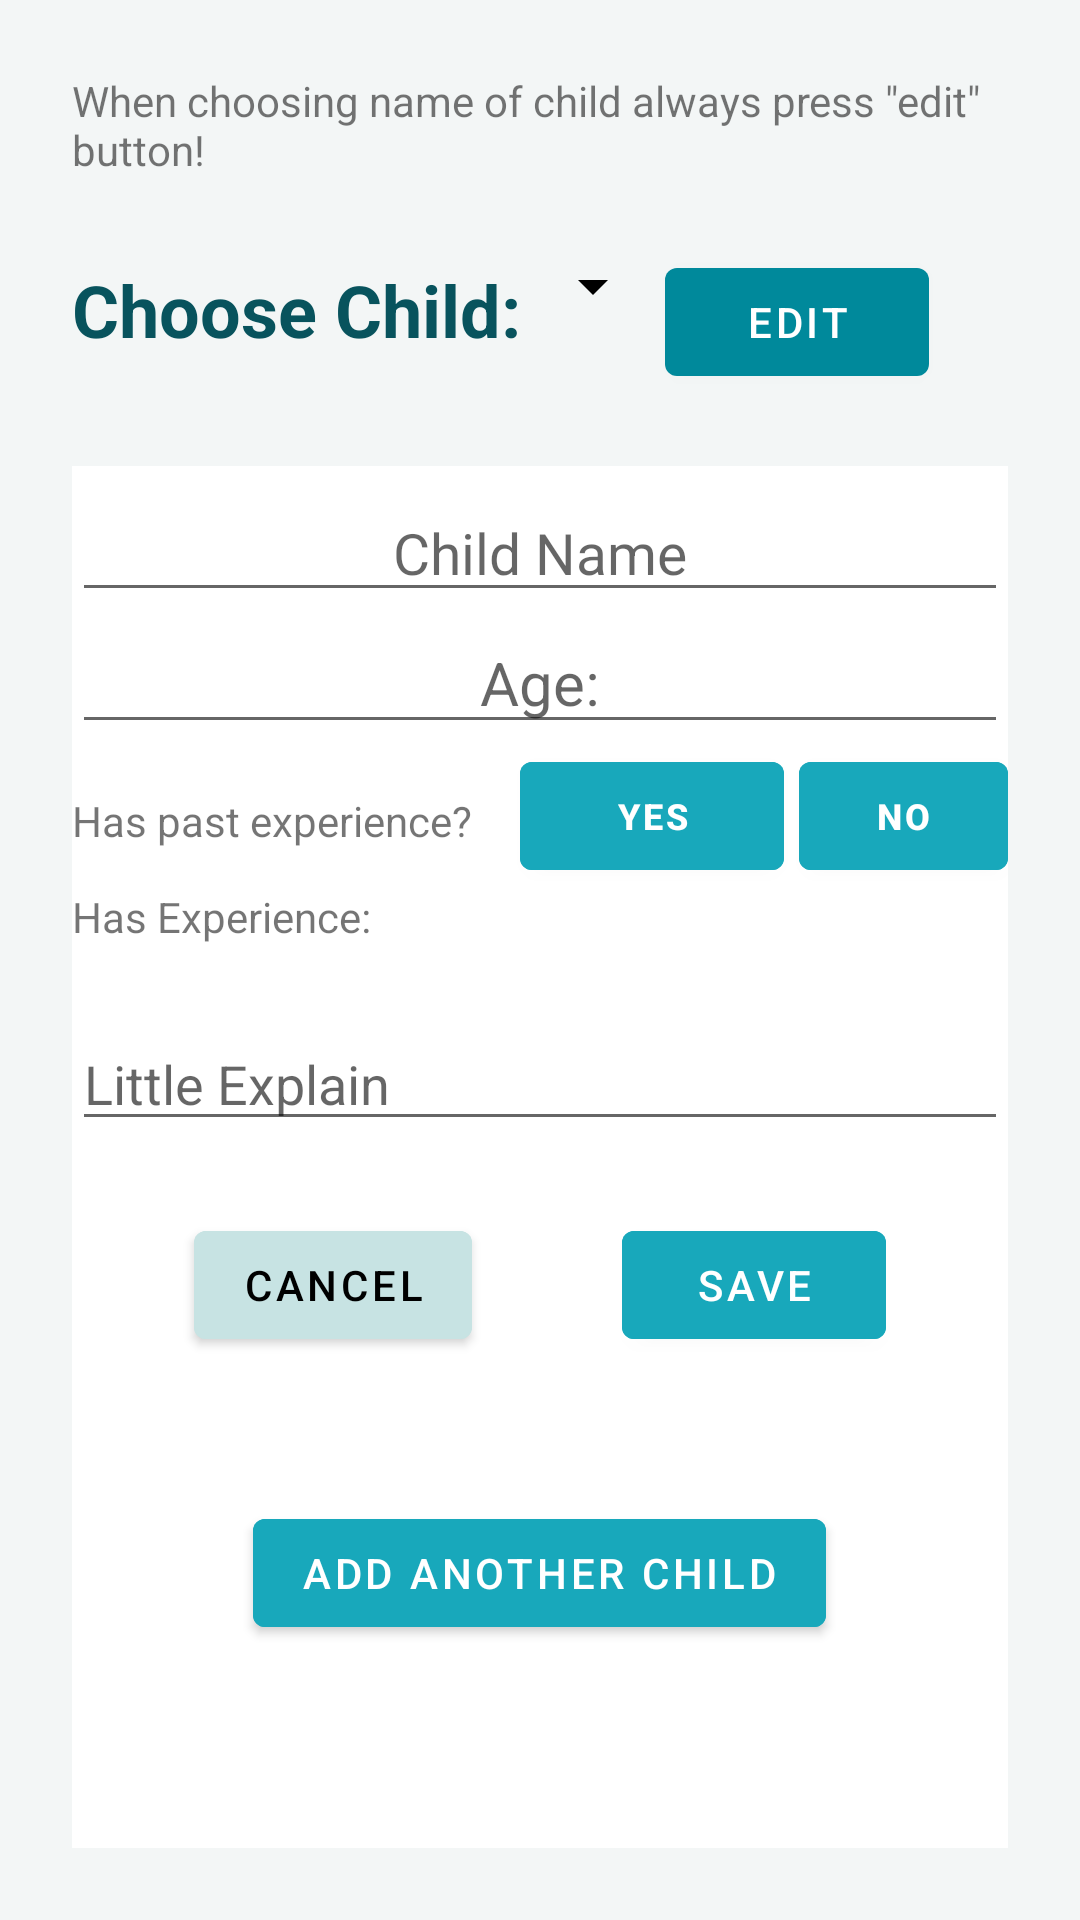

Here is an Android app screen rendered from its layout file. Give the layout XML and the strings, colors and styles it references.
<!-- AndroidManifest.xml: application theme Theme.PrOrderEmptyProject -->
<!-- res/layout/activity_edit_children.xml -->
<?xml version="1.0" encoding="utf-8"?>
<LinearLayout xmlns:android="http://schemas.android.com/apk/res/android"
    xmlns:app="http://schemas.android.com/apk/res-auto"
    xmlns:tools="http://schemas.android.com/tools"
    android:layout_width="match_parent"
    android:layout_height="match_parent"
    android:gravity="center"
    android:orientation="vertical"
    android:background="#F3F6F6"
    android:padding="24dp"
    tools:context=".ClientsActivities.EditChildrenActivity">

    <TextView
        android:layout_width="wrap_content"
        android:layout_height="wrap_content"
        android:text="@string/editChildrenInfo"
        android:layout_marginBottom="24dp"/>


    <LinearLayout
        android:layout_width="match_parent"
        android:layout_height="wrap_content"
        android:orientation="horizontal">

        <TextView
            android:layout_width="wrap_content"
            android:layout_height="wrap_content"
            android:text="@string/choseChild"
            android:textColor="#08535D"
            android:textSize="24sp"
            android:textStyle="bold"/>

        <Spinner
            android:layout_width="wrap_content"
            android:layout_height="wrap_content"
            android:backgroundTint="@color/black"
            android:id="@+id/editChild_sp_chooseChild"/>

        <com.google.android.material.button.MaterialButton
            android:layout_width="wrap_content"
            android:layout_height="wrap_content"
            android:text="Edit"
            android:id="@+id/editChild_BTN_edit">

        </com.google.android.material.button.MaterialButton>

    </LinearLayout>


    <LinearLayout
        android:layout_width="match_parent"
        android:layout_height="match_parent"
        android:orientation="vertical"
        android:layout_marginTop="24dp"
        android:background = "@color/white">

        <EditText
            android:id="@+id/editChild_ET_childName"
            android:layout_width="match_parent"
            android:layout_height="wrap_content"
            android:gravity="center"
            android:hint="Child Name"
            android:paddingTop="16dp"
            android:textSize="19sp" />


        <EditText
            android:id="@+id/editChild_ET_age"
            android:layout_width="match_parent"
            android:layout_height="wrap_content"
            android:hint="Age:"
            android:inputType="number"
            android:textAlignment="center"
            android:textSize="20sp" />

        <LinearLayout
            android:id="@+id/editChild_layoutExperience"
            android:layout_width="match_parent"
            android:layout_height="wrap_content"
            android:orientation="horizontal">


            <TextView
                android:layout_width="wrap_content"
                android:layout_height="wrap_content"
                android:layout_marginTop="16dp"
                android:text="@string/experience"/>

            <com.google.android.material.button.MaterialButton
                android:id="@+id/editChildExperience_BTN_true"
                android:layout_width="wrap_content"
                android:layout_height="wrap_content"
                android:layout_marginStart="16dp"
                android:text="@string/yes"
                android:backgroundTint="@color/entrance_button_background"
                android:textSize="12dp"
                android:textStyle="bold"
                android:layout_gravity="center"/>

            <com.google.android.material.button.MaterialButton
                android:id="@+id/editChildExperience_BTN_false"
                android:layout_width="wrap_content"
                android:layout_height="wrap_content"
                android:layout_marginStart="5dp"
                android:text="@string/no"
                android:backgroundTint="@color/entrance_button_background"
                android:textSize="12dp"
                android:textStyle="bold"
                android:layout_gravity="center"/>


        </LinearLayout>



            <TextView
                android:layout_width="wrap_content"
                android:layout_height="wrap_content"
                android:text="Has Experience:"
                android:layout_marginBottom="24dp"
                android:id="@+id/editChild_txt_currentExperience"/>

            <EditText
                android:id="@+id/editChild_ET_experience"
                android:layout_width="match_parent"
                android:layout_height="wrap_content"
                android:hint="@string/explain"
                android:inputType="textEmailAddress"
                android:textAlignment="textStart" />


            <LinearLayout
                android:layout_width="match_parent"
                android:layout_height="wrap_content"
                android:gravity="center"
                android:orientation="horizontal"
                android:padding="16dp">
                <com.google.android.material.button.MaterialButton
                    android:id="@+id/editChild_BTN_cancel"
                    android:layout_width="wrap_content"
                    android:layout_height="wrap_content"
                    android:layout_gravity="center"
                    android:layout_marginVertical="8dp"
                    android:text="@string/Cancel"
                    android:textColor="@color/bottom_item_background"
                    android:backgroundTint="#C7E3E3"/>
                <com.google.android.material.button.MaterialButton
                    android:id="@+id/editChild_BTN_save"
                    android:layout_marginStart="50dp"
                    android:layout_width="wrap_content"
                    android:layout_height="wrap_content"
                    android:layout_gravity="center"
                    android:layout_marginVertical="8dp"
                    android:text="@string/Save"
                    android:backgroundTint="@color/entrance_button_background"/>

            </LinearLayout>

        <com.google.android.material.button.MaterialButton
            android:id="@+id/editChild_addAnother"
            android:layout_width="wrap_content"
            android:layout_height="wrap_content"
            android:text="@string/AddAnother"
            android:gravity="center"
            android:layout_gravity="center"
            android:layout_marginTop="24sp"
            android:backgroundTint="@color/entrance_button_background"
            ></com.google.android.material.button.MaterialButton>


    </LinearLayout>

</LinearLayout>
<!-- resources referenced by this layout -->
<resources>
  <color name="black">#FF000000</color>
  <color name="white">#FFFFFFFF</color>
  <string name="AddAnother">Add another child</string>
  <string name="Cancel">Cancel</string>
  <string name="Save">Save</string>
  <string name="choseChild">Choose Child:</string>
  <string name="editChildrenInfo">When choosing name of child always press \"edit\" button!</string>
  <string name="experience">Has past experience?</string>
  <string name="explain">Little Explain</string>
  <string name="no">No</string>
  <string name="yes">Yes</string>
  <style name="Theme.PrOrderEmptyProject" parent="Theme.MaterialComponents.DayNight.DarkActionBar">
          
          <item name="colorPrimary">#00899B</item>
          <item name="colorPrimaryVariant">#01A3B8</item>
          <item name="colorOnPrimary">@color/white</item>
          
          <item name="colorSecondary">@color/teal_200</item>
          <item name="colorSecondaryVariant">@color/teal_700</item>
          <item name="colorOnSecondary">@color/black</item>
          
          <item name="android:statusBarColor" tools:targetApi="l">?attr/colorPrimaryVariant</item>
          
      </style>
  <color name="teal_200">#FF03DAC5</color>
  <color name="teal_700">#FF018786</color>
</resources>
